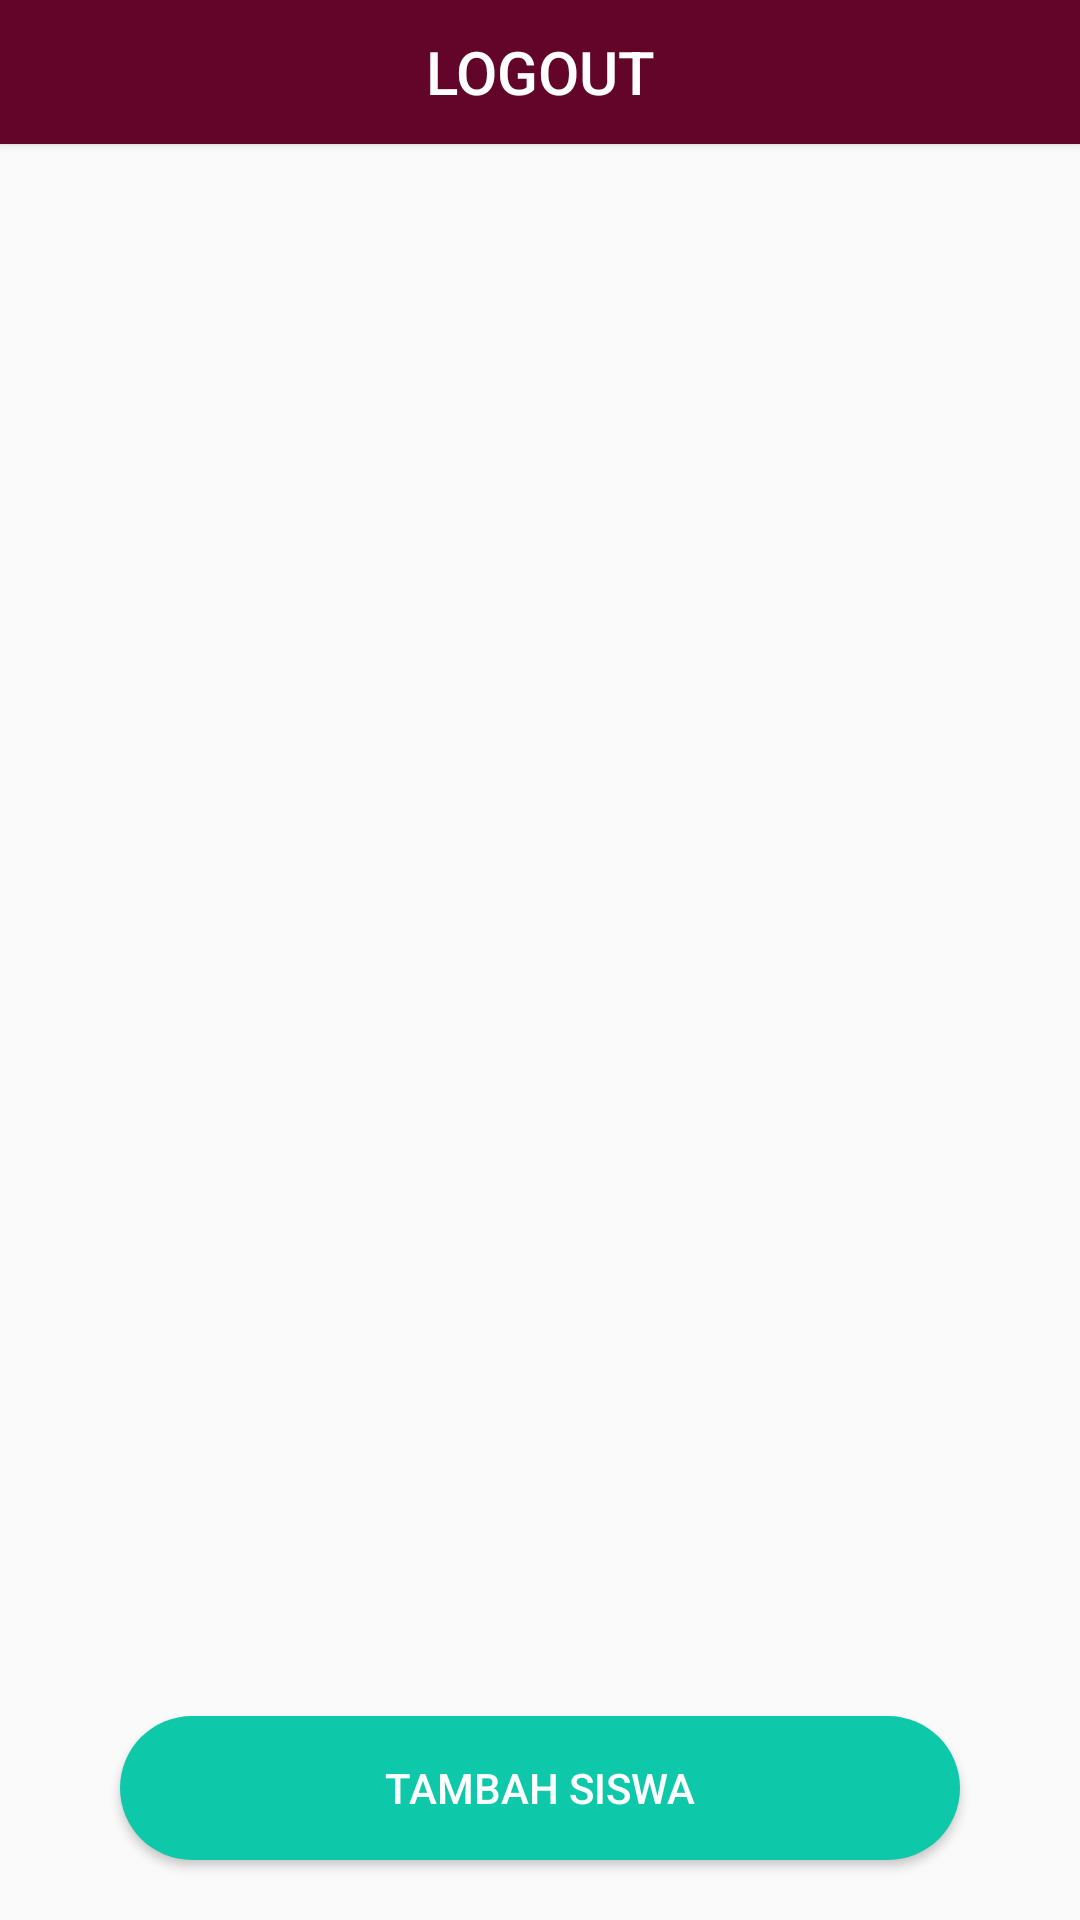

Produce the Android XML layout that renders to this screen, including the resource entries it uses.
<!-- AndroidManifest.xml: application theme Theme.AppCompat.Light.NoActionBar -->
<!-- res/layout/activity_student.xml -->
<?xml version="1.0" encoding="utf-8"?>
<RelativeLayout xmlns:android="http://schemas.android.com/apk/res/android"
    xmlns:app="http://schemas.android.com/apk/res-auto"
    xmlns:tools="http://schemas.android.com/tools"
    android:layout_width="match_parent"
    android:layout_height="match_parent"
    tools:context=".activity.student.StudentActivity">

    <androidx.recyclerview.widget.RecyclerView
        android:id="@+id/recyclerview"
        android:layout_width="match_parent"
        android:layout_height="match_parent"
        />
    <Button
        android:id="@+id/btnAdd"
        android:layout_width="match_parent"
        android:layout_height="wrap_content"
        android:background="@drawable/bg_fill_custom"
        android:layout_marginTop="30dp"
        android:layout_marginStart="40dp"
        android:layout_marginEnd="40dp"
        android:text="tambah siswa"
        android:layout_marginBottom="20dp"
        android:textColor="@color/putih"
        android:layout_alignParentBottom="true"
        />
    <Button
        android:id="@+id/btnLogout"
        android:layout_width="match_parent"
        android:layout_height="wrap_content"
        android:background="@color/colorAccent"
        android:text="LOGOUT"
        android:textColor="@color/putih"
        android:textSize="20dp"
        />

</RelativeLayout>
<!-- resources referenced by this layout -->
<resources>
  <color name="colorAccent">#630529</color>
  <color name="putih">#FFFFFF</color>
  <!-- drawable bg_fill_custom (drawable) -->
  <?xml version="1.0" encoding="utf-8"?>
  <selector xmlns:android="http://schemas.android.com/apk/res/android">
      <item>
          <shape android:shape="rectangle">
              <solid android:color="#0DC9A9"/>
              <corners
                  android:radius="25dp"/>
              
                  
                  
                  
                  
          </shape>
  
      </item>
  </selector>
</resources>
